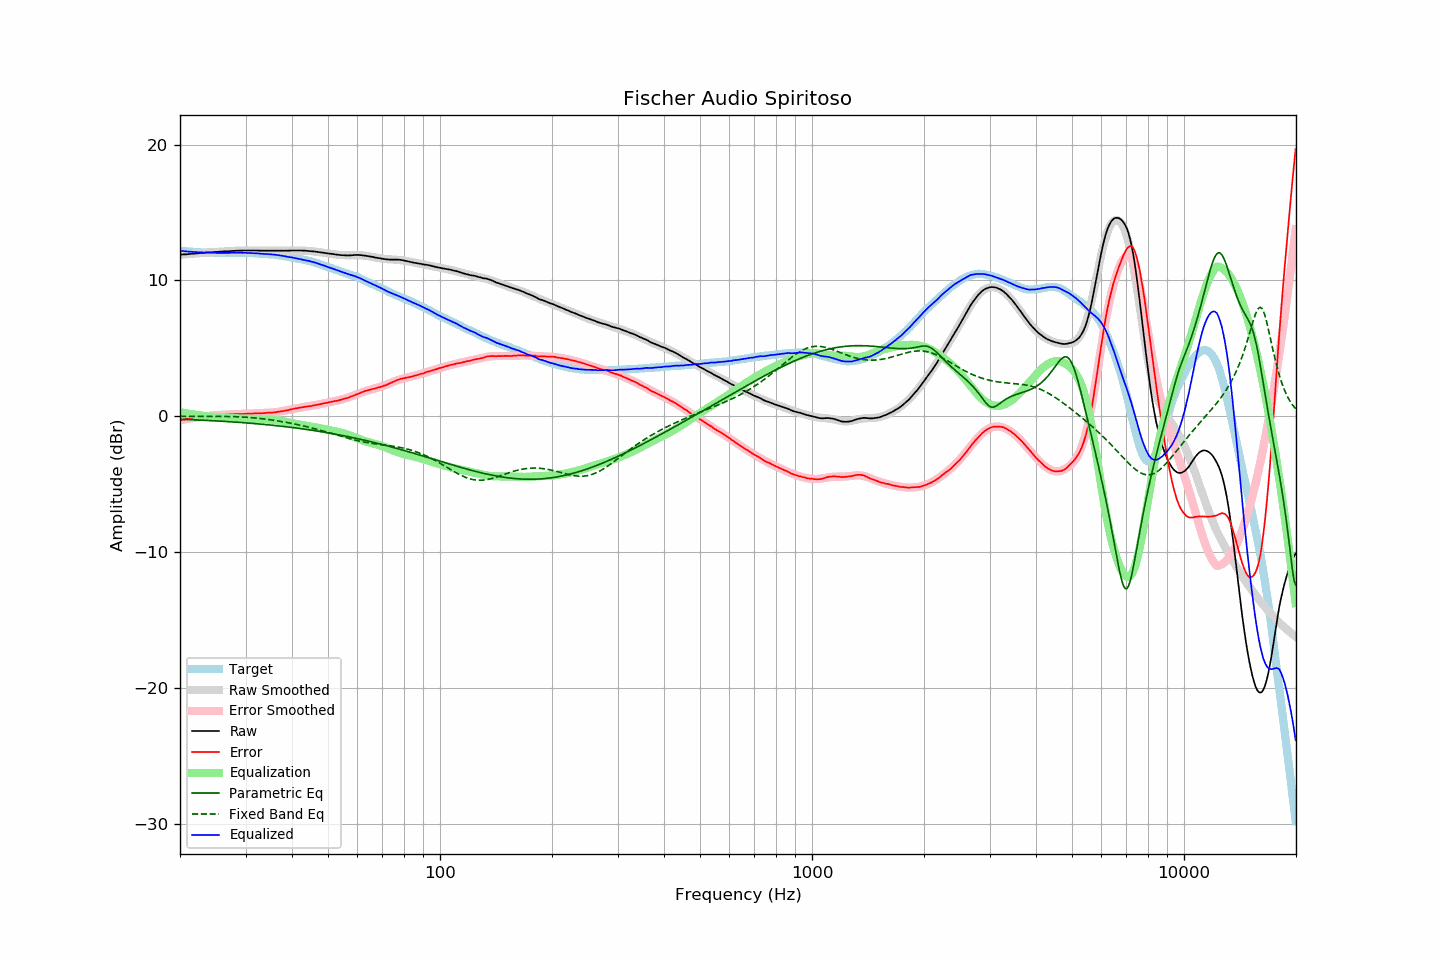

The file beside this chart, header and first rows:
frequency, raw, error, smoothed, error_smoothed, equalization, parametric_eq, fixed_band_eq, equalized_raw, equalized_smoothed, target
20.00, 11.89, -0.29, 11.89, -0.29, 0.29, -0.23, -0.01, 12.19, 12.19, 12.18
20.20, 11.90, -0.27, 11.90, -0.27, 0.27, -0.23, -0.01, 12.18, 12.17, 12.17
20.40, 11.91, -0.25, 11.91, -0.25, 0.25, -0.24, -0.01, 12.17, 12.16, 12.16
20.61, 11.91, -0.24, 11.92, -0.23, 0.23, -0.24, -0.01, 12.14, 12.15, 12.15
20.81, 11.92, -0.21, 11.93, -0.21, 0.21, -0.24, -0.01, 12.13, 12.14, 12.13
21.02, 11.93, -0.19, 11.94, -0.19, 0.19, -0.25, -0.01, 12.12, 12.13, 12.12
21.23, 11.94, -0.17, 11.95, -0.17, 0.17, -0.25, -0.01, 12.11, 12.12, 12.11
21.44, 11.95, -0.17, 11.96, -0.15, 0.15, -0.26, -0.01, 12.11, 12.11, 12.12
21.66, 11.96, -0.14, 11.97, -0.13, 0.13, -0.26, -0.01, 12.10, 12.10, 12.10
21.87, 11.97, -0.13, 11.98, -0.12, 0.12, -0.27, -0.01, 12.09, 12.09, 12.10
22.09, 11.98, -0.10, 11.99, -0.10, 0.10, -0.27, -0.01, 12.08, 12.08, 12.08
22.31, 11.99, -0.08, 11.99, -0.08, 0.08, -0.28, -0.01, 12.08, 12.08, 12.07
22.54, 12.00, -0.06, 12.00, -0.06, 0.06, -0.28, -0.01, 12.07, 12.07, 12.06
22.76, 12.01, -0.05, 12.01, -0.05, 0.05, -0.29, -0.01, 12.06, 12.06, 12.06
22.99, 12.02, -0.03, 12.02, -0.03, 0.03, -0.30, -0.01, 12.06, 12.06, 12.05
23.22, 12.03, -0.01, 12.03, -0.02, 0.02, -0.30, -0.01, 12.05, 12.05, 12.04
23.45, 12.04, -0.01, 12.04, -0.00, 0.00, -0.31, -0.01, 12.05, 12.05, 12.05
23.69, 12.05, 0.01, 12.05, 0.01, -0.01, -0.31, -0.01, 12.05, 12.04, 12.04
23.92, 12.06, 0.03, 12.06, 0.02, -0.02, -0.32, -0.01, 12.04, 12.04, 12.03
24.16, 12.06, 0.02, 12.07, 0.03, -0.03, -0.33, -0.01, 12.03, 12.04, 12.04
24.40, 12.07, 0.03, 12.08, 0.04, -0.04, -0.33, -0.01, 12.03, 12.03, 12.04
24.65, 12.08, 0.05, 12.08, 0.05, -0.05, -0.34, -0.01, 12.03, 12.03, 12.03
24.89, 12.09, 0.06, 12.09, 0.06, -0.06, -0.34, -0.01, 12.03, 12.03, 12.03
25.14, 12.09, 0.07, 12.10, 0.07, -0.07, -0.35, -0.01, 12.02, 12.03, 12.02
25.39, 12.10, 0.08, 12.11, 0.08, -0.08, -0.36, -0.01, 12.02, 12.03, 12.02
25.65, 12.11, 0.09, 12.12, 0.09, -0.09, -0.36, -0.01, 12.02, 12.03, 12.02
25.91, 12.12, 0.10, 12.12, 0.10, -0.10, -0.37, -0.02, 12.03, 12.02, 12.02
26.16, 12.13, 0.10, 12.13, 0.11, -0.11, -0.38, -0.02, 12.03, 12.02, 12.03
26.43, 12.13, 0.11, 12.14, 0.11, -0.11, -0.39, -0.02, 12.02, 12.02, 12.02
26.69, 12.14, 0.12, 12.14, 0.12, -0.12, -0.39, -0.02, 12.02, 12.02, 12.02
26.96, 12.15, 0.13, 12.15, 0.13, -0.13, -0.40, -0.02, 12.03, 12.02, 12.02
27.23, 12.15, 0.13, 12.16, 0.13, -0.13, -0.41, -0.03, 12.02, 12.03, 12.02
27.50, 12.16, 0.14, 12.17, 0.14, -0.14, -0.42, -0.03, 12.03, 12.03, 12.02
27.77, 12.17, 0.14, 12.17, 0.14, -0.14, -0.42, -0.03, 12.03, 12.03, 12.03
28.05, 12.17, 0.15, 12.18, 0.15, -0.15, -0.43, -0.04, 12.03, 12.03, 12.02
28.33, 12.18, 0.15, 12.18, 0.15, -0.15, -0.44, -0.04, 12.03, 12.03, 12.03
28.62, 12.18, 0.15, 12.19, 0.15, -0.15, -0.45, -0.04, 12.03, 12.03, 12.03
28.90, 12.19, 0.15, 12.19, 0.16, -0.16, -0.46, -0.05, 12.04, 12.03, 12.04
29.19, 12.19, 0.15, 12.19, 0.16, -0.16, -0.47, -0.06, 12.03, 12.03, 12.04
29.48, 12.19, 0.16, 12.20, 0.17, -0.17, -0.47, -0.06, 12.03, 12.03, 12.03
29.78, 12.20, 0.17, 12.20, 0.17, -0.17, -0.48, -0.07, 12.03, 12.03, 12.03
30.08, 12.20, 0.17, 12.20, 0.18, -0.18, -0.49, -0.08, 12.03, 12.03, 12.03
30.38, 12.20, 0.19, 12.20, 0.18, -0.18, -0.50, -0.08, 12.02, 12.02, 12.01
30.68, 12.20, 0.19, 12.20, 0.19, -0.19, -0.51, -0.09, 12.02, 12.02, 12.01
30.99, 12.20, 0.19, 12.20, 0.19, -0.19, -0.52, -0.10, 12.01, 12.01, 12.01
31.30, 12.20, 0.19, 12.20, 0.20, -0.20, -0.53, -0.11, 12.01, 12.01, 12.01
31.61, 12.20, 0.20, 12.20, 0.20, -0.20, -0.54, -0.12, 12.00, 12.00, 12.00
31.93, 12.20, 0.22, 12.20, 0.21, -0.21, -0.55, -0.13, 12.00, 11.99, 11.98
32.24, 12.20, 0.21, 12.20, 0.21, -0.21, -0.56, -0.14, 11.99, 11.99, 11.99
32.57, 12.19, 0.22, 12.20, 0.22, -0.22, -0.57, -0.16, 11.98, 11.98, 11.97
32.89, 12.18, 0.21, 12.19, 0.22, -0.22, -0.58, -0.17, 11.96, 11.97, 11.97
33.22, 12.18, 0.22, 12.19, 0.22, -0.22, -0.59, -0.18, 11.96, 11.97, 11.96
33.55, 12.18, 0.22, 12.19, 0.23, -0.23, -0.60, -0.20, 11.96, 11.96, 11.96
33.89, 12.18, 0.23, 12.19, 0.24, -0.24, -0.61, -0.21, 11.95, 11.95, 11.95
34.23, 12.18, 0.25, 12.19, 0.24, -0.24, -0.63, -0.23, 11.94, 11.94, 11.93
34.57, 12.18, 0.25, 12.18, 0.25, -0.25, -0.64, -0.25, 11.93, 11.93, 11.93
34.92, 12.18, 0.27, 12.18, 0.26, -0.26, -0.65, -0.26, 11.93, 11.92, 11.91
35.27, 12.18, 0.25, 12.18, 0.27, -0.27, -0.66, -0.28, 11.92, 11.91, 11.93
35.62, 12.18, 0.28, 12.18, 0.28, -0.28, -0.67, -0.30, 11.91, 11.90, 11.90
35.97, 12.18, 0.28, 12.18, 0.29, -0.29, -0.69, -0.31, 11.89, 11.89, 11.90
... 635 more rows
